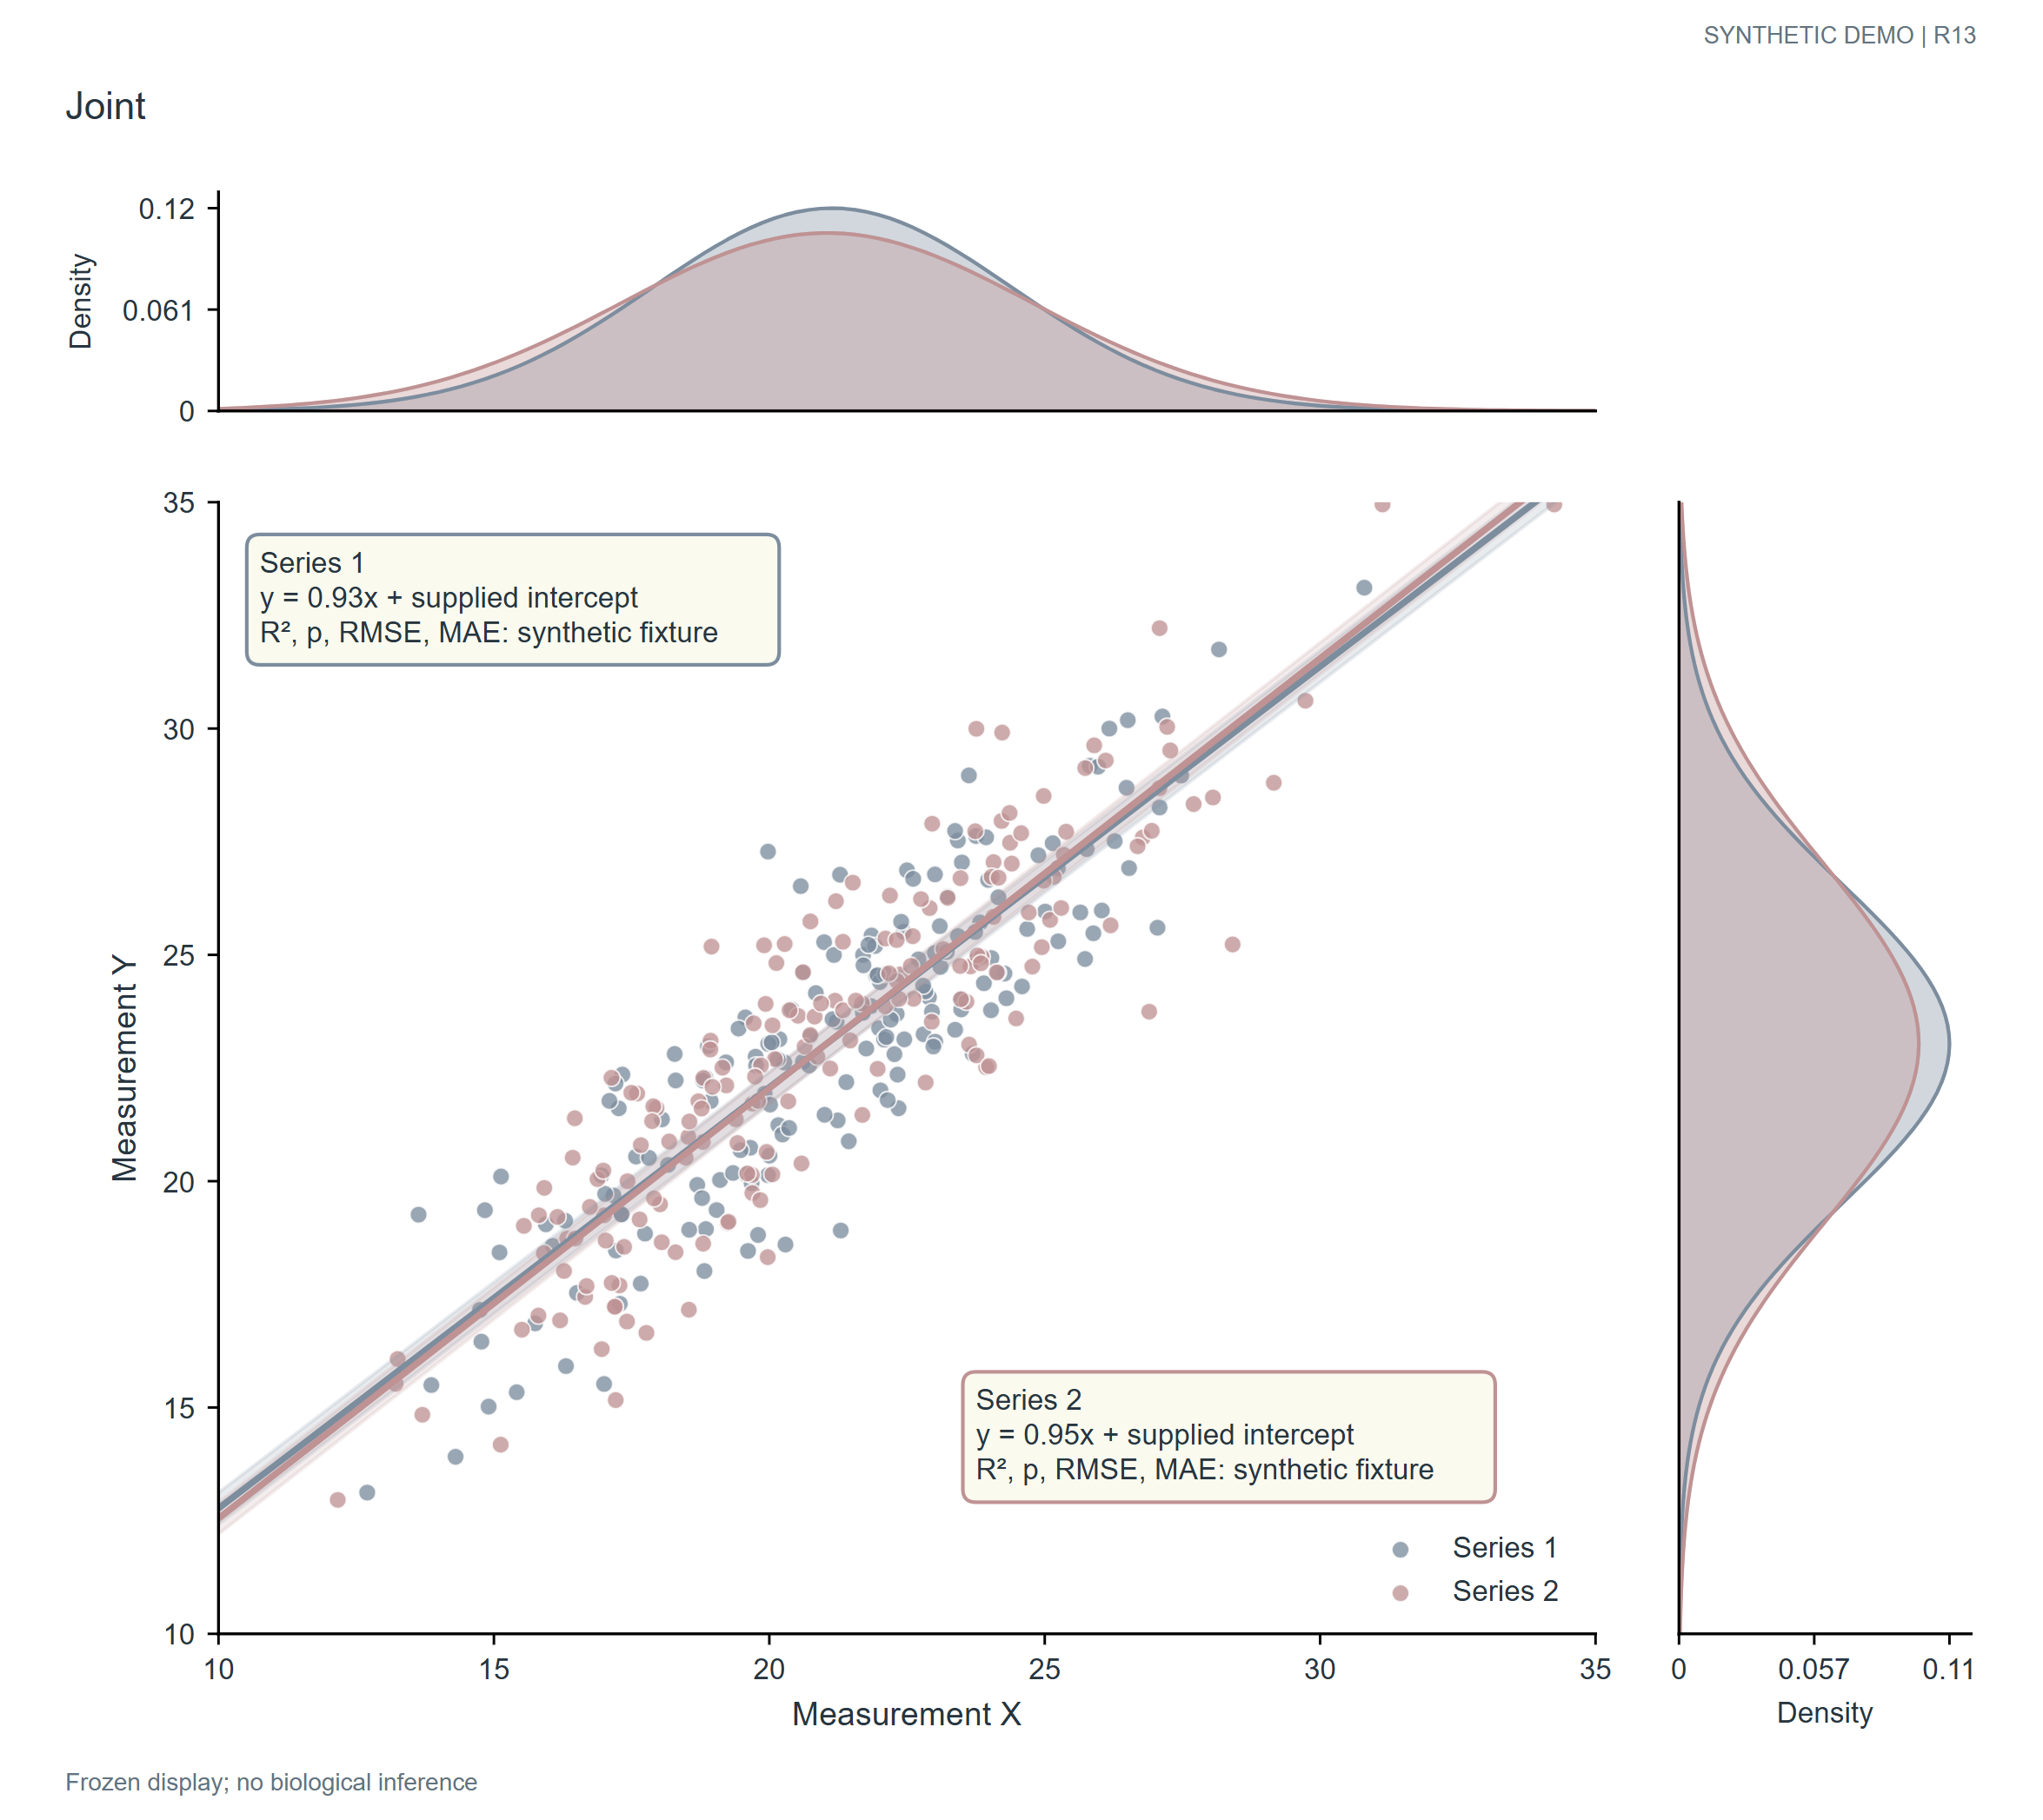

Source data for this figure (header and first rows):
record_type	unit_id	group	x	y	axis	coordinate	value	lower	upper	text
point	Series 1_0	Series 1	26.49	28.69						
point	Series 1_1	Series 1	21.86	25.43						
point	Series 1_2	Series 1	25.88	25.48						
point	Series 1_3	Series 1	23.09	25.63						
point	Series 1_4	Series 1	23.01	26.78						
point	Series 1_5	Series 1	14.77	16.45						
point	Series 1_6	Series 1	20.16	21.24						
point	Series 1_7	Series 1	28.16	31.75						
point	Series 1_8	Series 1	19.98	20.13						
point	Series 1_9	Series 1	19.8	18.81						
point	Series 1_10	Series 1	25.82	29.18						
point	Series 1_11	Series 1	17.33	22.36						
point	Series 1_12	Series 1	21.22	23.52						
point	Series 1_13	Series 1	19.75	22.75						
point	Series 1_14	Series 1	18.85	18.94						
point	Series 1_15	Series 1	23.62	28.96						
point	Series 1_16	Series 1	20.24	21.03						
point	Series 1_17	Series 1	17.58	20.54						
point	Series 1_18	Series 1	22.9	24.06						
point	Series 1_19	Series 1	21.15	23.58						
point	Series 1_20	Series 1	17.32	19.26						
point	Series 1_21	Series 1	15.94	19.05						
point	Series 1_22	Series 1	20.27	22.62						
point	Series 1_23	Series 1	23.69	22.82						
point	Series 1_24	Series 1	17.29	17.29						
point	Series 1_25	Series 1	20.61	22.64						
point	Series 1_26	Series 1	22.31	23.69						
point	Series 1_27	Series 1	23.75	27.63						
point	Series 1_28	Series 1	17.82	20.52						
point	Series 1_29	Series 1	17.32	19.27						
point	Series 1_30	Series 1	21.7	25						
point	Series 1_31	Series 1	22.44	25.51						
point	Series 1_32	Series 1	16.95	20.13						
point	Series 1_33	Series 1	18.3	22.23						
point	Series 1_34	Series 1	21.4	22.19						
point	Series 1_35	Series 1	22.39	25.73						
point	Series 1_36	Series 1	16.51	17.53						
point	Series 1_37	Series 1	18.82	18.02						
point	Series 1_38	Series 1	17.17	19.68						
point	Series 1_39	Series 1	14.84	19.36						
point	Series 1_40	Series 1	17.02	19.72						
point	Series 1_41	Series 1	22.5	26.87						
point	Series 1_42	Series 1	22.83	24.19						
point	Series 1_43	Series 1	16.07	18.57						
point	Series 1_44	Series 1	17.27	21.61						
point	Series 1_45	Series 1	22.95	23.74						
point	Series 1_46	Series 1	18.16	20.36						
point	Series 1_47	Series 1	23	25.04						
point	Series 1_48	Series 1	20.29	18.6						
point	Series 1_49	Series 1	20.74	23.2						
point	Series 1_50	Series 1	15.75	16.86						
point	Series 1_51	Series 1	20.18	23.14						
point	Series 1_52	Series 1	12.7	13.12						
point	Series 1_53	Series 1	21.44	20.88						
point	Series 1_54	Series 1	16.29	19.13						
point	Series 1_55	Series 1	21.85	23.87						
point	Series 1_56	Series 1	19.65	20.74						
point	Series 1_57	Series 1	15.41	15.34						
point	Series 1_58	Series 1	21.99	23.38						
point	Series 1_59	Series 1	14.75	17.16						
... 882 more rows
